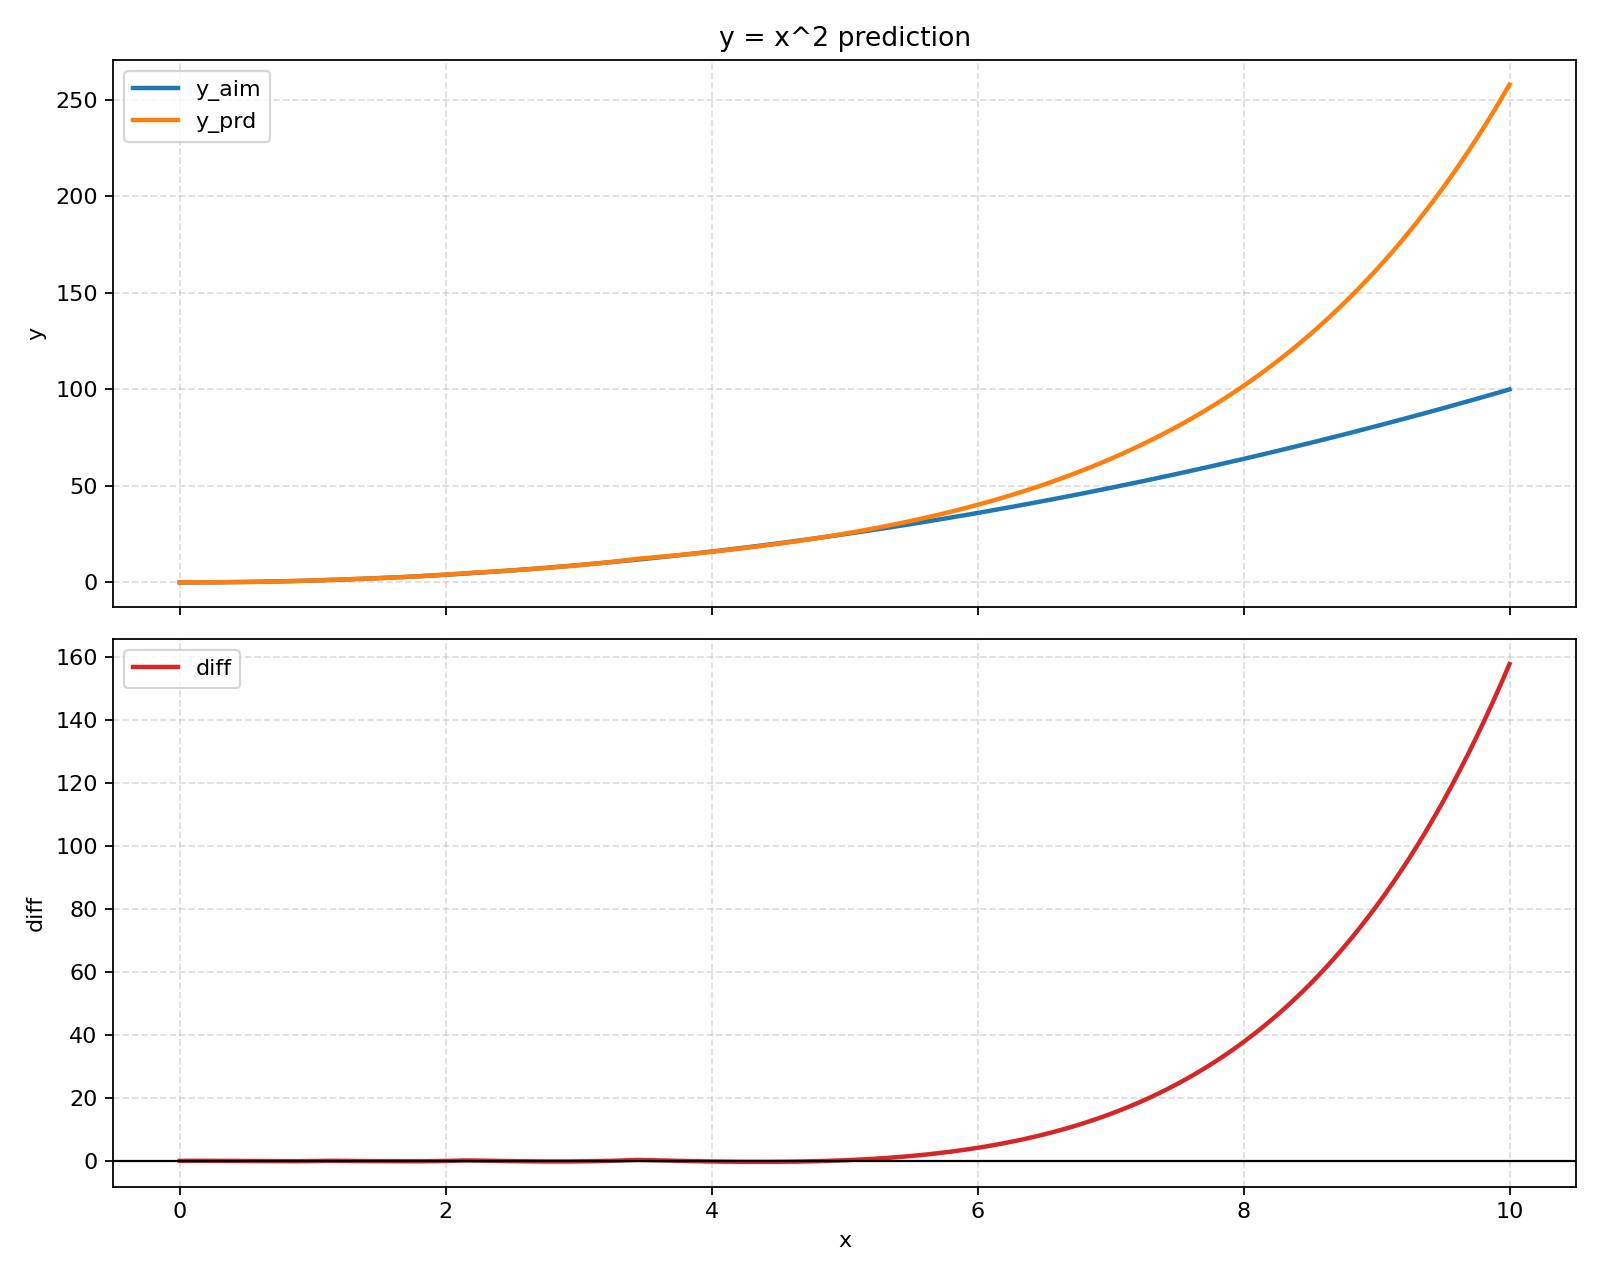

Source data for this figure (header and first rows):
x, y_aim, y_prd, diff
0, 0, 0.07594, 0.07594
0.0625, 0.003906, 0.09012, 0.08621
0.125, 0.01562, 0.1081, 0.09244
0.1875, 0.03516, 0.1275, 0.09238
0.25, 0.0625, 0.1408, 0.0783
0.3125, 0.09766, 0.1663, 0.06861
0.375, 0.1406, 0.1963, 0.05571
0.4375, 0.1914, 0.2318, 0.04044
0.5, 0.25, 0.2738, 0.02377
0.5625, 0.3164, 0.3222, 0.005775
0.625, 0.3906, 0.3788, -0.01182
0.6875, 0.4727, 0.4454, -0.02727
0.75, 0.5625, 0.5237, -0.03883
0.8125, 0.6602, 0.6157, -0.04444
0.875, 0.7656, 0.7239, -0.04169
0.9375, 0.8789, 0.8512, -0.02772
1, 1, 1.001, 0.000789
1.062, 1.129, 1.177, 0.04779
1.125, 1.266, 1.363, 0.09752
1.188, 1.41, 1.479, 0.06874
1.25, 1.562, 1.604, 0.04197
1.312, 1.723, 1.741, 0.01806
1.375, 1.891, 1.889, -0.002092
1.438, 2.066, 2.049, -0.01751
1.5, 2.25, 2.223, -0.02712
1.562, 2.441, 2.396, -0.04585
1.625, 2.641, 2.582, -0.05901
1.688, 2.848, 2.782, -0.06554
1.75, 3.062, 2.998, -0.06431
1.812, 3.285, 3.231, -0.05411
1.875, 3.516, 3.482, -0.03364
1.938, 3.754, 3.752, -0.001494
2, 4, 4.044, 0.04384
2.062, 4.254, 4.358, 0.104
2.125, 4.516, 4.696, 0.1807
2.188, 4.785, 4.979, 0.1942
2.25, 5.062, 5.207, 0.1448
2.312, 5.348, 5.446, 0.0981
2.375, 5.641, 5.695, 0.05446
2.438, 5.941, 5.956, 0.01443
2.5, 6.25, 6.229, -0.02148
2.562, 6.566, 6.514, -0.05272
2.625, 6.891, 6.812, -0.07871
2.688, 7.223, 7.124, -0.09886
2.75, 7.562, 7.45, -0.1125
2.812, 7.91, 7.791, -0.1191
2.875, 8.266, 8.148, -0.1179
2.938, 8.629, 8.521, -0.1081
3, 9, 8.911, -0.08909
3.062, 9.379, 9.319, -0.06001
3.125, 9.766, 9.746, -0.02007
3.188, 10.16, 10.19, 0.03159
3.25, 10.56, 10.66, 0.09587
3.312, 10.97, 11.15, 0.1737
3.375, 11.39, 11.66, 0.2661
3.438, 11.82, 12.19, 0.374
3.5, 12.25, 12.59, 0.3357
3.562, 12.69, 12.96, 0.2652
3.625, 13.14, 13.34, 0.1977
3.688, 13.6, 13.73, 0.1337
... 101 more rows
